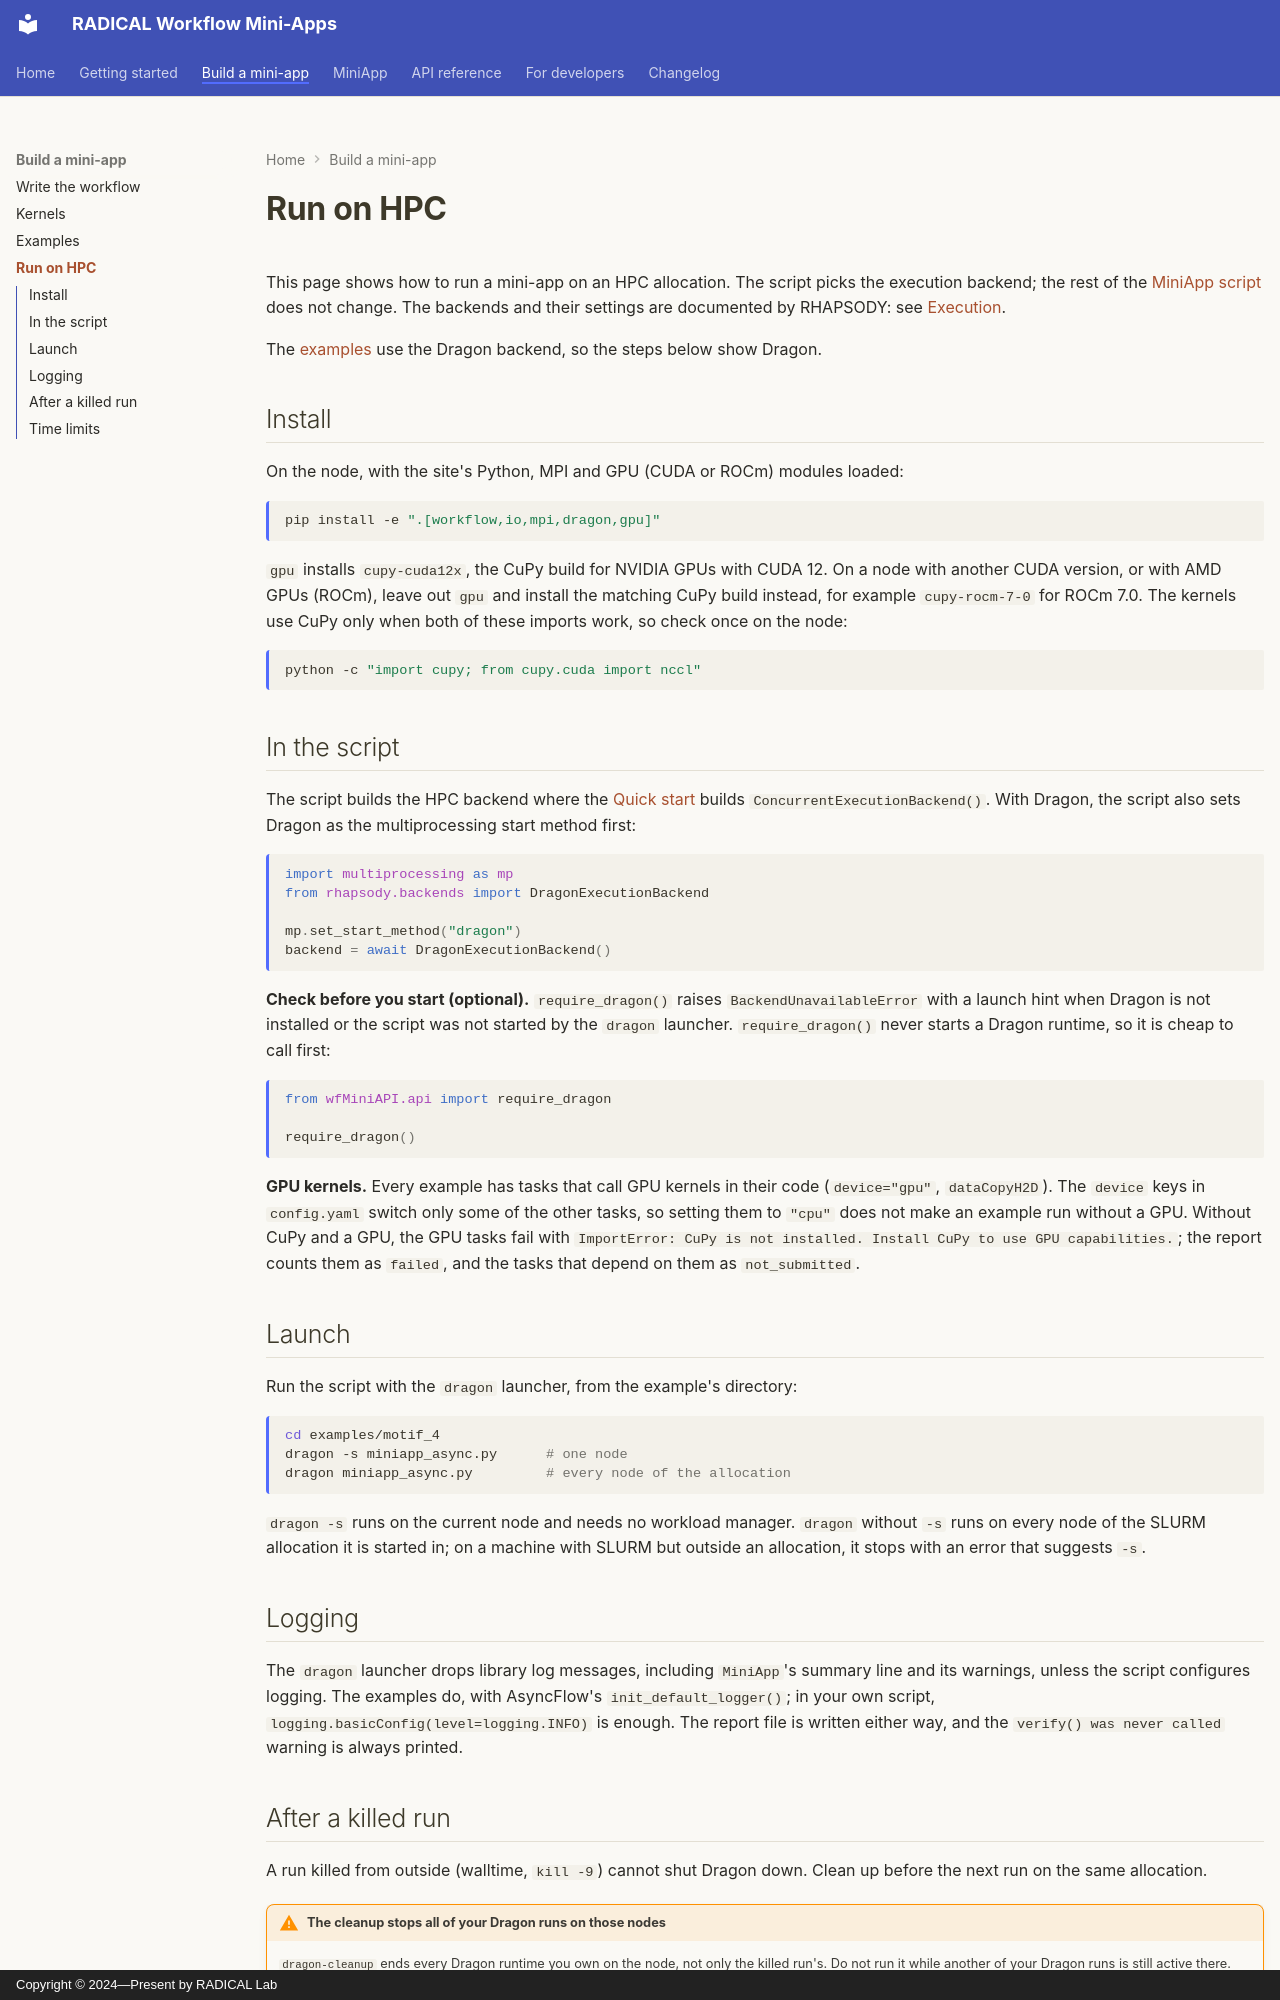

repository: radical-cybertools/workflow-mini-apps · page: hpc/index.html · generator: mkdocs · copyright: Copyright © 2024—Present by RADICAL Lab

# Run on HPC

This page shows how to run a mini-app on an HPC allocation. The script picks the
execution backend; the rest of the [MiniApp script](api/miniapp.md#the-script) does not
change. The backends and their settings are documented by RHAPSODY: see
[Execution](https://radical-cybertools.github.io/rhapsody/execution/).

The [examples](examples.md) use the Dragon backend, so the steps below show Dragon.

## Install

On the node, with the site's Python, MPI and GPU (CUDA or ROCm) modules loaded:

```shell
pip install -e ".[workflow,io,mpi,dragon,gpu]"
```

`gpu` installs `cupy-cuda12x`, the CuPy build for NVIDIA GPUs with CUDA 12. On a node
with another CUDA version, or with AMD GPUs (ROCm), leave out `gpu` and install the
matching CuPy build instead, for example `cupy-rocm-7-0` for ROCm 7.0. The kernels use
CuPy only when both of these imports work, so check once on the node:

```shell
python -c "import cupy; from cupy.cuda import nccl"
```

## In the script

The script builds the HPC backend where the [Quick start](getting-started.md#quick-start)
builds `ConcurrentExecutionBackend()`. With Dragon, the script also sets Dragon as the
multiprocessing start method first:

```python
import multiprocessing as mp
from rhapsody.backends import DragonExecutionBackend

mp.set_start_method("dragon")
backend = await DragonExecutionBackend()
```

**Check before you start (optional).** `require_dragon()` raises
`BackendUnavailableError` with a launch hint when Dragon is not installed or the script
was not started by the `dragon` launcher. `require_dragon()` never starts a Dragon
runtime, so it is cheap to call first:

```python
from wfMiniAPI.api import require_dragon

require_dragon()
```

**GPU kernels.** Every example has tasks that call GPU kernels in their code
(`device="gpu"`, `dataCopyH2D`). The `device` keys in `config.yaml` switch only some of
the other tasks, so setting them to `"cpu"` does not make an example run without a GPU.
Without CuPy and a GPU, the GPU tasks fail with
`ImportError: CuPy is not installed. Install CuPy to use GPU capabilities.`; the report
counts them as `failed`, and the tasks that depend on them as `not_submitted`.

## Launch

Run the script with the `dragon` launcher, from the example's directory:

```shell
cd examples/motif_4
dragon -s miniapp_async.py      # one node
dragon miniapp_async.py         # every node of the allocation
```

`dragon -s` runs on the current node and needs no workload manager. `dragon` without
`-s` runs on every node of the SLURM allocation it is started in; on a machine with
SLURM but outside an allocation, it stops with an error that suggests `-s`.

## Logging

The `dragon` launcher drops library log messages, including `MiniApp`'s summary line
and its warnings, unless the script configures logging. The examples do, with AsyncFlow's
`init_default_logger()`; in your own script, `logging.basicConfig(level=logging.INFO)`
is enough. The report file is written either way, and the `verify() was never called`
warning is always printed.
